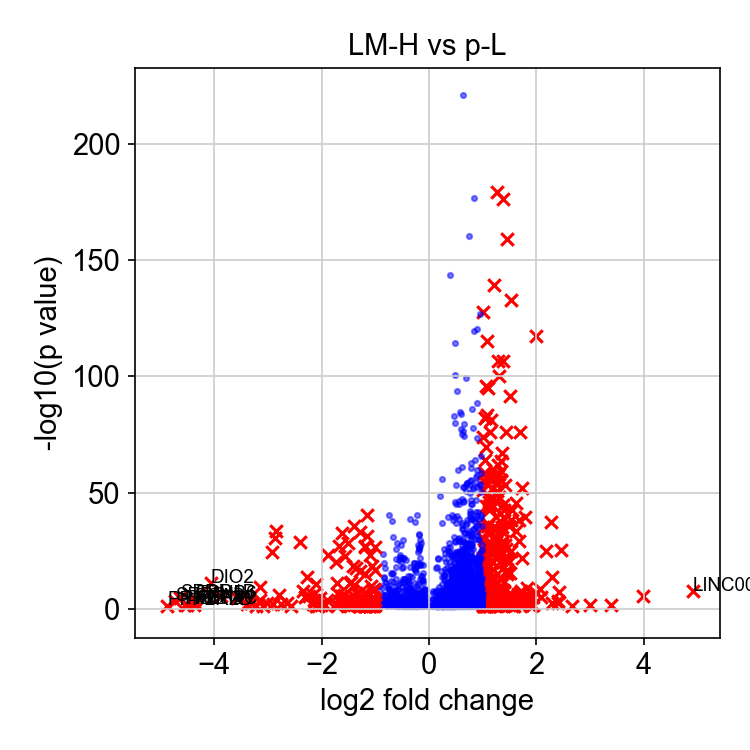

The file beside this chart, header and first rows:
, genes, logfoldchange, pvals
0, LINC00958, 4.918, 2.1318652950643244e-08
1, SRGN, 3.98, 2.0843580576189843e-06
2, AXL, 3.399, 0.02425
3, PAPPA, 3, 0.01261
4, MT1A, 2.674, 0.0456
5, HLA-G, 2.457, 4.03444228300869e-26
6, FHL1, 2.422, 4.4615435416941575e-08
7, MMP1, 2.409, 0.00296
8, BAIAP2L2, 2.408, 0.0002782
9, NEURL1, 2.301, 2.659554831014688e-14
10, ETV5, 2.287, 0.002687
11, FOSL1, 2.277, 4.811806348984262e-38
12, G0S2, 2.181, 1.1972884619401584e-25
13, NT5E, 2.092, 5.591746405584298e-06
14, ANKRD1, 2.068, 2.209804787457487e-09
15, GAL, 2, 3.2824003952424514e-118
16, MAD1L1, 1.986, 1.2577353830653465e-07
17, CD74, 1.934, 6.0498673877809795e-06
18, HBM, 1.93, 0.02504
19, STXBP1, 1.907, 0.0345
20, RP11-180O5.2, 1.887, 3.840424407248564e-05
21, FAM127C, 1.886, 0.02047
22, CCDC86, 1.875, 0.02898
23, POLR3G, 1.865, 5.943158357502303e-06
24, MICAL2, 1.861, 0.0009037
25, PCED1B, 1.85, 3.8024269686376614e-06
26, ESPN, 1.826, 8.965960562816098e-10
27, PDHX, 1.791, 3.2164585317981912e-40
28, ODC1, 1.78, 8.547539691051255e-06
29, PRRT3-AS1, 1.74, 1.5369192067792945e-22
30, LY6D, 1.733, 1.284345635408672e-52
31, CKMT1B, 1.711, 2.158349477829603e-08
32, CST6, 1.69, 5.3276148468047806e-77
33, DUSP6, 1.689, 1.7304064143822532e-07
34, EREG, 1.684, 4.96416292843568e-05
35, PPIF, 1.681, 9.454019803381156e-30
36, AREG, 1.678, 6.436770164291032e-39
37, TEX40, 1.668, 5.825967526381669e-05
38, FST, 1.658, 0.002169
39, ST6GALNAC4, 1.656, 5.726611412568784e-07
40, BNIP3, 1.625, 1.8429929558851745e-34
41, SPANXC, 1.624, 1.55264387964879e-05
42, PAK1IP1, 1.618, 4.29544704645751e-46
43, IL32, 1.607, 0.0009058
44, MROH6, 1.593, 0.04326
45, IRAK1, 1.572, 5.694234908297409e-06
46, CAMK1, 1.569, 9.93665761035317e-06
47, ATAD3C, 1.556, 0.008134
48, KLK5, 1.553, 3.203126685545633e-43
49, LINC01029, 1.548, 2.3092487418196237e-05
50, SERPINE2, 1.546, 1.1466938513168117e-06
51, SEMA3A, 1.545, 0.03181
52, DDX21, 1.525, 1.259417438140961e-133
53, RPP40, 1.523, 1.7913138365262002e-25
54, TRIML2, 1.521, 3.543713020162419e-39
55, NAA10, 1.505, 1.772151191495526e-92
56, RHOF, 1.504, 3.222979343101606e-16
57, CD3EAP, 1.497, 2.5855685503201244e-36
58, PNO1, 1.494, 8.143293437095728e-21
59, CPSF4, 1.485, 0.02659
... 391 more rows
